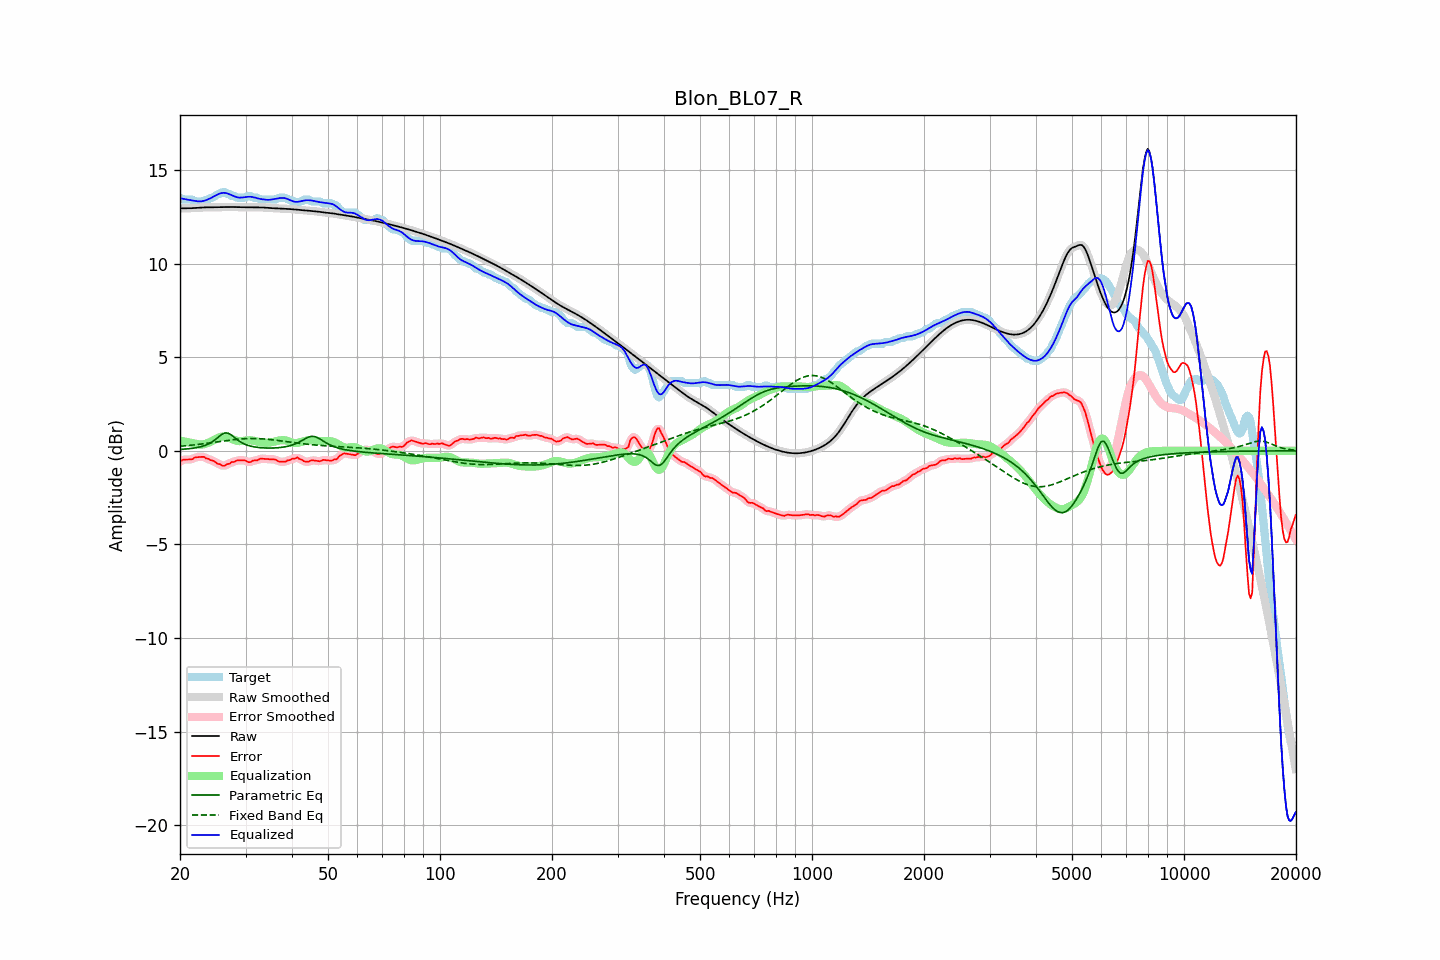

Source data for this figure (header and first rows):
frequency, raw, error, smoothed, error_smoothed, equalization, parametric_eq, fixed_band_eq, equalized_raw, equalized_smoothed, target
20.00, 12.94, -0.57, 12.94, -0.56, 0.54, 0.07, 0.24, 13.49, 13.49, 13.51
20.20, 12.94, -0.52, 12.94, -0.52, 0.53, 0.08, 0.25, 13.47, 13.47, 13.46
20.40, 12.94, -0.47, 12.94, -0.49, 0.51, 0.08, 0.26, 13.45, 13.45, 13.41
20.61, 12.95, -0.47, 12.95, -0.47, 0.49, 0.09, 0.26, 13.44, 13.44, 13.41
20.81, 12.95, -0.47, 12.95, -0.46, 0.47, 0.10, 0.27, 13.42, 13.42, 13.41
21.02, 12.95, -0.46, 12.95, -0.47, 0.46, 0.11, 0.28, 13.41, 13.41, 13.41
21.23, 12.95, -0.46, 12.95, -0.47, 0.44, 0.12, 0.29, 13.39, 13.39, 13.41
21.44, 12.95, -0.46, 12.95, -0.45, 0.42, 0.13, 0.30, 13.38, 13.38, 13.41
21.66, 12.96, -0.44, 12.96, -0.42, 0.41, 0.14, 0.31, 13.36, 13.36, 13.39
21.87, 12.96, -0.36, 12.96, -0.38, 0.39, 0.15, 0.32, 13.35, 13.35, 13.32
22.09, 12.97, -0.35, 12.97, -0.35, 0.37, 0.16, 0.33, 13.33, 13.33, 13.31
22.31, 12.97, -0.34, 12.97, -0.33, 0.35, 0.18, 0.34, 13.32, 13.32, 13.31
22.54, 12.98, -0.33, 12.98, -0.33, 0.34, 0.20, 0.35, 13.31, 13.31, 13.31
22.76, 12.99, -0.33, 12.99, -0.32, 0.33, 0.22, 0.36, 13.32, 13.32, 13.31
22.99, 12.99, -0.32, 12.99, -0.33, 0.34, 0.24, 0.37, 13.33, 13.33, 13.31
23.22, 13.00, -0.32, 13.00, -0.35, 0.35, 0.27, 0.38, 13.35, 13.35, 13.32
23.45, 13.00, -0.40, 13.00, -0.37, 0.38, 0.30, 0.39, 13.38, 13.38, 13.40
23.69, 13.00, -0.41, 13.00, -0.42, 0.41, 0.34, 0.40, 13.41, 13.41, 13.41
23.92, 13.00, -0.44, 13.00, -0.46, 0.44, 0.38, 0.41, 13.44, 13.44, 13.44
24.16, 13.00, -0.50, 13.00, -0.48, 0.48, 0.43, 0.42, 13.48, 13.48, 13.50
24.40, 13.00, -0.51, 13.00, -0.52, 0.53, 0.48, 0.44, 13.53, 13.53, 13.51
24.65, 13.00, -0.55, 13.00, -0.56, 0.57, 0.54, 0.45, 13.58, 13.58, 13.55
24.89, 13.00, -0.61, 13.00, -0.61, 0.62, 0.60, 0.46, 13.62, 13.62, 13.61
25.14, 13.01, -0.67, 13.01, -0.66, 0.66, 0.67, 0.47, 13.67, 13.67, 13.67
25.39, 13.01, -0.71, 13.01, -0.70, 0.70, 0.74, 0.49, 13.71, 13.71, 13.71
25.65, 13.01, -0.72, 13.01, -0.74, 0.73, 0.81, 0.50, 13.74, 13.74, 13.73
25.91, 13.01, -0.78, 13.01, -0.78, 0.75, 0.88, 0.51, 13.76, 13.76, 13.79
26.16, 13.01, -0.80, 13.01, -0.79, 0.76, 0.92, 0.52, 13.77, 13.77, 13.81
26.43, 13.01, -0.79, 13.01, -0.78, 0.76, 0.95, 0.53, 13.77, 13.77, 13.81
26.69, 13.01, -0.73, 13.01, -0.75, 0.74, 0.95, 0.55, 13.75, 13.75, 13.74
26.96, 13.02, -0.70, 13.02, -0.70, 0.71, 0.94, 0.56, 13.73, 13.73, 13.71
27.23, 13.02, -0.69, 13.02, -0.66, 0.67, 0.89, 0.57, 13.69, 13.69, 13.71
27.50, 13.02, -0.60, 13.02, -0.63, 0.64, 0.84, 0.58, 13.65, 13.65, 13.61
27.77, 13.02, -0.60, 13.02, -0.59, 0.60, 0.77, 0.59, 13.62, 13.62, 13.61
28.05, 13.01, -0.59, 13.01, -0.56, 0.57, 0.70, 0.60, 13.58, 13.58, 13.60
28.33, 13.01, -0.52, 13.01, -0.54, 0.54, 0.63, 0.61, 13.55, 13.55, 13.53
28.62, 13.01, -0.51, 13.01, -0.52, 0.52, 0.56, 0.62, 13.53, 13.53, 13.51
28.90, 13.00, -0.51, 13.00, -0.51, 0.52, 0.51, 0.63, 13.52, 13.52, 13.51
29.19, 13.00, -0.51, 13.00, -0.51, 0.52, 0.45, 0.63, 13.52, 13.52, 13.51
29.48, 13.00, -0.52, 13.00, -0.51, 0.53, 0.41, 0.64, 13.52, 13.53, 13.51
29.78, 13.00, -0.51, 13.00, -0.52, 0.54, 0.36, 0.64, 13.54, 13.54, 13.51
30.08, 13.00, -0.53, 13.00, -0.55, 0.55, 0.33, 0.65, 13.55, 13.55, 13.53
30.38, 13.00, -0.59, 13.00, -0.58, 0.56, 0.30, 0.65, 13.56, 13.56, 13.59
30.68, 13.00, -0.61, 13.00, -0.60, 0.56, 0.27, 0.65, 13.56, 13.56, 13.61
30.99, 13.00, -0.60, 13.00, -0.58, 0.56, 0.25, 0.66, 13.56, 13.56, 13.60
31.30, 13.00, -0.54, 13.00, -0.55, 0.55, 0.23, 0.66, 13.55, 13.55, 13.53
31.61, 13.00, -0.52, 13.00, -0.53, 0.54, 0.21, 0.66, 13.53, 13.53, 13.51
31.93, 13.00, -0.52, 13.00, -0.51, 0.51, 0.20, 0.65, 13.51, 13.51, 13.51
32.24, 13.00, -0.52, 13.00, -0.49, 0.49, 0.18, 0.65, 13.49, 13.49, 13.51
32.57, 13.00, -0.46, 13.00, -0.46, 0.47, 0.17, 0.65, 13.46, 13.46, 13.46
32.89, 13.00, -0.42, 13.00, -0.44, 0.45, 0.17, 0.64, 13.45, 13.45, 13.41
33.22, 12.99, -0.42, 12.99, -0.42, 0.44, 0.16, 0.64, 13.43, 13.43, 13.41
33.55, 12.99, -0.43, 12.99, -0.42, 0.43, 0.15, 0.63, 13.42, 13.42, 13.41
33.89, 12.98, -0.43, 12.98, -0.43, 0.43, 0.15, 0.63, 13.41, 13.41, 13.41
34.23, 12.97, -0.44, 12.97, -0.44, 0.43, 0.15, 0.62, 13.40, 13.40, 13.41
34.57, 12.97, -0.45, 12.97, -0.45, 0.43, 0.15, 0.61, 13.40, 13.40, 13.41
34.92, 12.96, -0.45, 12.96, -0.45, 0.44, 0.15, 0.60, 13.40, 13.40, 13.41
35.27, 12.96, -0.46, 12.96, -0.46, 0.46, 0.15, 0.59, 13.42, 13.42, 13.41
35.62, 12.95, -0.46, 12.95, -0.46, 0.48, 0.15, 0.58, 13.43, 13.43, 13.41
35.97, 12.95, -0.47, 12.95, -0.47, 0.50, 0.15, 0.57, 13.45, 13.45, 13.41
... 635 more rows
